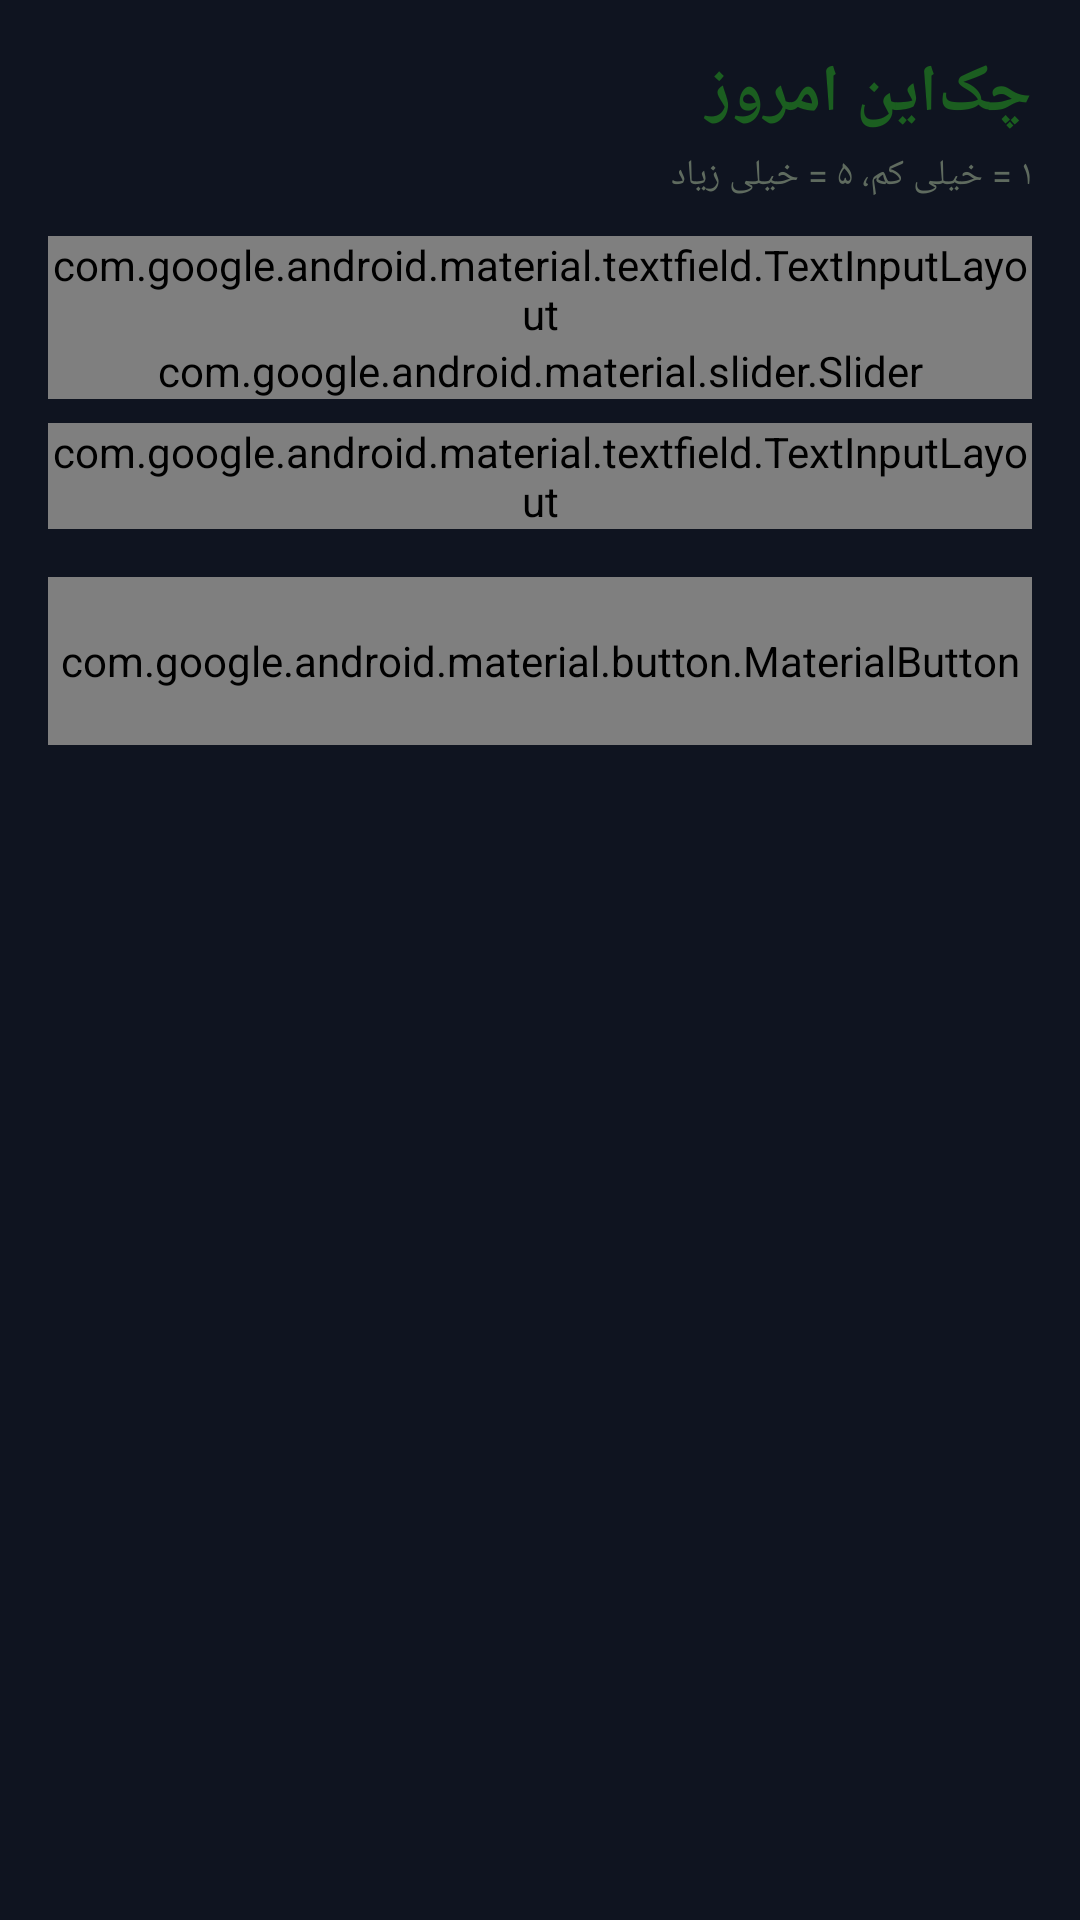

Write the Android layout XML for this screen, with the resource values it uses.
<!-- AndroidManifest.xml: application theme Theme.PetroPro -->
<!-- res/layout/fragment_checkin.xml -->
<?xml version="1.0" encoding="utf-8"?>
<ScrollView xmlns:android="http://schemas.android.com/apk/res/android"
    xmlns:app="http://schemas.android.com/apk/res-auto"
    android:layout_width="match_parent"
    android:layout_height="match_parent"
    android:layoutDirection="rtl">

    <LinearLayout
        android:layout_width="match_parent"
        android:layout_height="wrap_content"
        android:orientation="vertical"
        android:padding="16dp">

        <TextView
            android:layout_width="match_parent"
            android:layout_height="wrap_content"
            android:text="@string/checkin_title"
            android:textColor="@color/brand_primary"
            android:textSize="22sp"
            android:textStyle="bold" />

        <TextView
            android:layout_width="match_parent"
            android:layout_height="wrap_content"
            android:layout_marginTop="4dp"
            android:text="@string/checkin_scale_hint"
            android:textColor="@color/text_secondary"
            android:textSize="12sp" />

        <com.google.android.material.textfield.TextInputLayout
            android:layout_width="match_parent"
            android:layout_height="wrap_content"
            android:layout_marginTop="12dp"
            android:hint="@string/checkin_sleep_hours">

            <com.google.android.material.textfield.TextInputEditText
                android:id="@+id/inputSleepHours"
                android:layout_width="match_parent"
                android:layout_height="wrap_content"
                android:inputType="numberDecimal"
                android:layoutDirection="ltr"
                android:textAlignment="viewStart" />
        </com.google.android.material.textfield.TextInputLayout>

        <TextView style="@style/CheckinLabel" android:text="@string/checkin_sleep_quality" />
        <com.google.android.material.slider.Slider
            android:id="@+id/sliderSleepQuality"
            style="@style/CheckinSlider" />

        <TextView style="@style/CheckinLabel" android:text="@string/checkin_energy" />
        <com.google.android.material.slider.Slider
            android:id="@+id/sliderEnergy"
            style="@style/CheckinSlider" />

        <TextView style="@style/CheckinLabel" android:text="@string/checkin_fatigue" />
        <com.google.android.material.slider.Slider
            android:id="@+id/sliderFatigue"
            style="@style/CheckinSlider" />

        <TextView style="@style/CheckinLabel" android:text="@string/checkin_stress" />
        <com.google.android.material.slider.Slider
            android:id="@+id/sliderStress"
            style="@style/CheckinSlider" />

        <TextView style="@style/CheckinLabel" android:text="@string/checkin_soreness" />
        <com.google.android.material.slider.Slider
            android:id="@+id/sliderSoreness"
            style="@style/CheckinSlider" />

        <TextView style="@style/CheckinLabel" android:text="@string/checkin_pain" />
        <com.google.android.material.slider.Slider
            android:id="@+id/sliderPain"
            android:layout_width="match_parent"
            android:layout_height="wrap_content"
            android:stepSize="1"
            android:value="0"
            android:valueFrom="0"
            android:valueTo="10" />

        <com.google.android.material.textfield.TextInputLayout
            android:layout_width="match_parent"
            android:layout_height="wrap_content"
            android:layout_marginTop="8dp"
            android:hint="@string/checkin_note">

            <com.google.android.material.textfield.TextInputEditText
                android:id="@+id/inputNote"
                android:layout_width="match_parent"
                android:layout_height="wrap_content"
                android:inputType="textMultiLine"
                android:maxLength="300" />
        </com.google.android.material.textfield.TextInputLayout>

        <TextView
            android:id="@+id/textStatus"
            android:layout_width="match_parent"
            android:layout_height="wrap_content"
            android:layout_marginTop="12dp"
            android:textColor="@color/brand_primary"
            android:visibility="gone" />

        <com.google.android.material.button.MaterialButton
            android:id="@+id/buttonSave"
            android:layout_width="match_parent"
            android:layout_height="56dp"
            android:layout_marginTop="16dp"
            android:text="@string/checkin_save" />
    </LinearLayout>
</ScrollView>
<!-- resources referenced by this layout -->
<resources>
  <color name="brand_primary">#1B5E20</color>
  <color name="text_secondary">#5F6B5F</color>
  <string name="checkin_energy">سطح انرژی</string>
  <string name="checkin_fatigue">خستگی</string>
  <string name="checkin_note">یادداشت (اختیاری)</string>
  <string name="checkin_pain">شدت درد (۰ تا ۱۰)</string>
  <string name="checkin_save">ذخیره</string>
  <string name="checkin_scale_hint">۱ = خیلی کم، ۵ = خیلی زیاد</string>
  <string name="checkin_sleep_hours">ساعات خواب (۰ تا ۲۴)</string>
  <string name="checkin_sleep_quality">کیفیت خواب</string>
  <string name="checkin_soreness">درد عضلانی</string>
  <string name="checkin_stress">استرس</string>
  <string name="checkin_title">چک‌این امروز</string>
  <style name="Theme.PetroPro" parent="android:Theme.Material.NoActionBar">
          <item name="android:windowBackground">#0F1420</item>
          <item name="android:statusBarColor">#0F1420</item>
          <item name="android:navigationBarColor">#0F1420</item>
          <item name="android:colorBackground">#0F1420</item>
      </style>
</resources>
